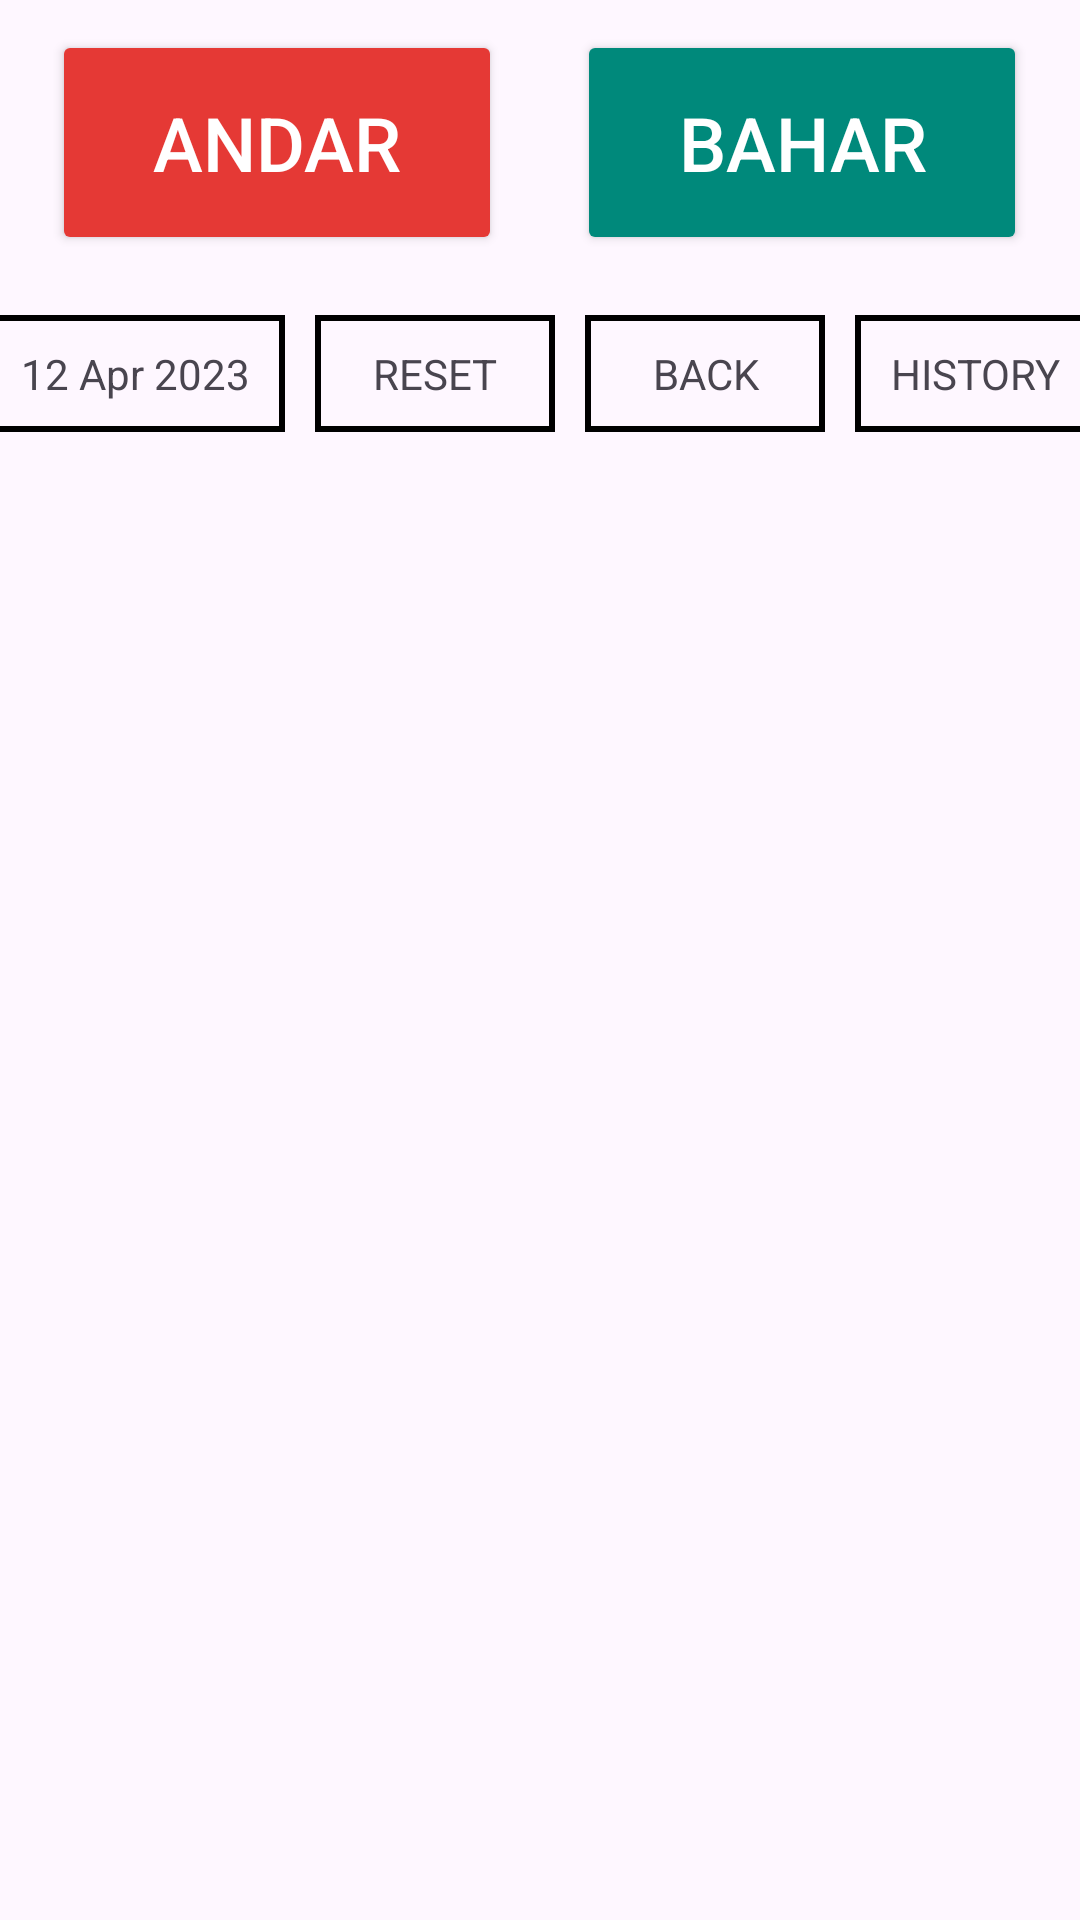

This screen was rendered from an Android layout file. Write that file and the resources it references.
<!-- AndroidManifest.xml: application theme Theme.ANDAR_BAHAR -->
<!-- res/layout/activity_main.xml -->
<?xml version="1.0" encoding="utf-8"?>
<LinearLayout xmlns:android="http://schemas.android.com/apk/res/android"
    xmlns:tools="http://schemas.android.com/tools"
    android:layout_width="match_parent"
    android:layout_height="match_parent"
    android:layout_gravity="center"
    android:gravity="center|top"
    android:orientation="vertical"
    tools:context=".MainActivity">

    <LinearLayout
        android:layout_width="match_parent"
        android:layout_height="wrap_content"
        android:layout_gravity="center"
        android:layout_marginTop="10dp"
        android:gravity="center"
        android:orientation="horizontal">

        <Button
            android:id="@+id/btnAndar"
            android:layout_width="150dp"
            android:layout_height="75dp"
            android:layout_gravity="center"
            android:backgroundTint="#E53935"
            android:gravity="center"
            android:text="ANDAR"
            android:textColor="@color/white"
            android:textSize="25sp" />

        <View
            android:layout_width="25dp"
            android:layout_height="50dp" />

        <Button
            android:id="@+id/btnBahar"
            android:layout_width="150dp"
            android:layout_height="75dp"
            android:layout_gravity="center"
            android:backgroundTint="#00897B"
            android:gravity="center"
            android:text="BAHAR"
            android:textColor="@color/white"
            android:textSize="25sp" />
    </LinearLayout>


    <View
        android:layout_width="match_parent"
        android:layout_height="20dp" />

    <LinearLayout
        android:layout_width="match_parent"
        android:layout_height="wrap_content"
        android:layout_gravity="center"
        android:gravity="center"
        android:orientation="horizontal">

        <TextView
            android:id="@+id/tvDate"
            android:layout_width="100dp"
            android:layout_height="wrap_content"
            android:layout_gravity="center"
            android:background="@drawable/border_view"
            android:gravity="center"
            android:padding="10dp"
            android:text="12 Apr 2023" />

        <TextView
            android:id="@+id/btnReset"
            android:layout_width="80dp"
            android:layout_height="wrap_content"
            android:layout_gravity="center"
            android:layout_marginStart="10dp"
            android:background="@drawable/border_view"
            android:gravity="center"
            android:padding="10dp"
            android:text="RESET" />

        <TextView
            android:id="@+id/btnBack"
            android:layout_width="80dp"
            android:layout_height="wrap_content"
            android:layout_gravity="center"
            android:layout_marginStart="10dp"
            android:background="@drawable/border_view"
            android:gravity="center"
            android:padding="10dp"
            android:text="BACK" />

        <TextView
            android:id="@+id/btnHistory"
            android:layout_width="80dp"
            android:layout_height="wrap_content"
            android:layout_gravity="center"
            android:layout_marginStart="10dp"
            android:background="@drawable/border_view"
            android:gravity="center"
            android:padding="10dp"
            android:text="HISTORY" />
    </LinearLayout>

    <LinearLayout
        android:layout_width="match_parent"
        android:layout_height="?actionBarSize"
        android:layout_gravity="center"
        android:gravity="center"
        android:orientation="horizontal">

        <TextView
            android:id="@+id/tvPrediction"
            android:layout_width="wrap_content"
            android:layout_height="wrap_content"
            android:background="@drawable/border_view"
            android:padding="10dp"
            android:text="PLAY ANDAR"
            android:textColor="#E53935"
            android:textSize="25sp"
            android:textStyle="bold"
            android:visibility="gone" />
    </LinearLayout>

    <LinearLayout
        android:layout_width="match_parent"
        android:layout_height="match_parent"
        android:layout_gravity="center"
        android:gravity="center"
        android:orientation="vertical">

        <ScrollView
            android:id="@+id/hor_scroll"
            android:layout_width="wrap_content"
            android:layout_height="match_parent"
            android:layout_gravity="center"
            android:layout_margin="5dp"
            android:scrollIndicators="none">

            <LinearLayout
                android:id="@+id/llMain"
                android:layout_width="match_parent"
                android:layout_height="wrap_content"
                android:layout_gravity="center|top"
                android:gravity="center|start"
                android:orientation="vertical">

            </LinearLayout>
        </ScrollView>

    </LinearLayout>

</LinearLayout>
<!-- resources referenced by this layout -->
<resources>
  <!-- drawable border_view (drawable) -->
  <?xml version="1.0" encoding="utf-8"?>
  <shape
      xmlns:android="http://schemas.android.com/apk/res/android"
      android:shape="rectangle">
      <stroke android:width="2dp" />
  </shape>
  <style name="Theme.ANDAR_BAHAR" parent="Base.Theme.ANDAR_BAHAR" />
  <style name="Base.Theme.ANDAR_BAHAR" parent="Theme.Material3.Light.NoActionBar">
          
          
      </style>
  <!-- not gathered from this repository: default colours our renderer supplied (Android Studio template values) -->
  <color name="white">#FFFFFFFF</color>
</resources>
